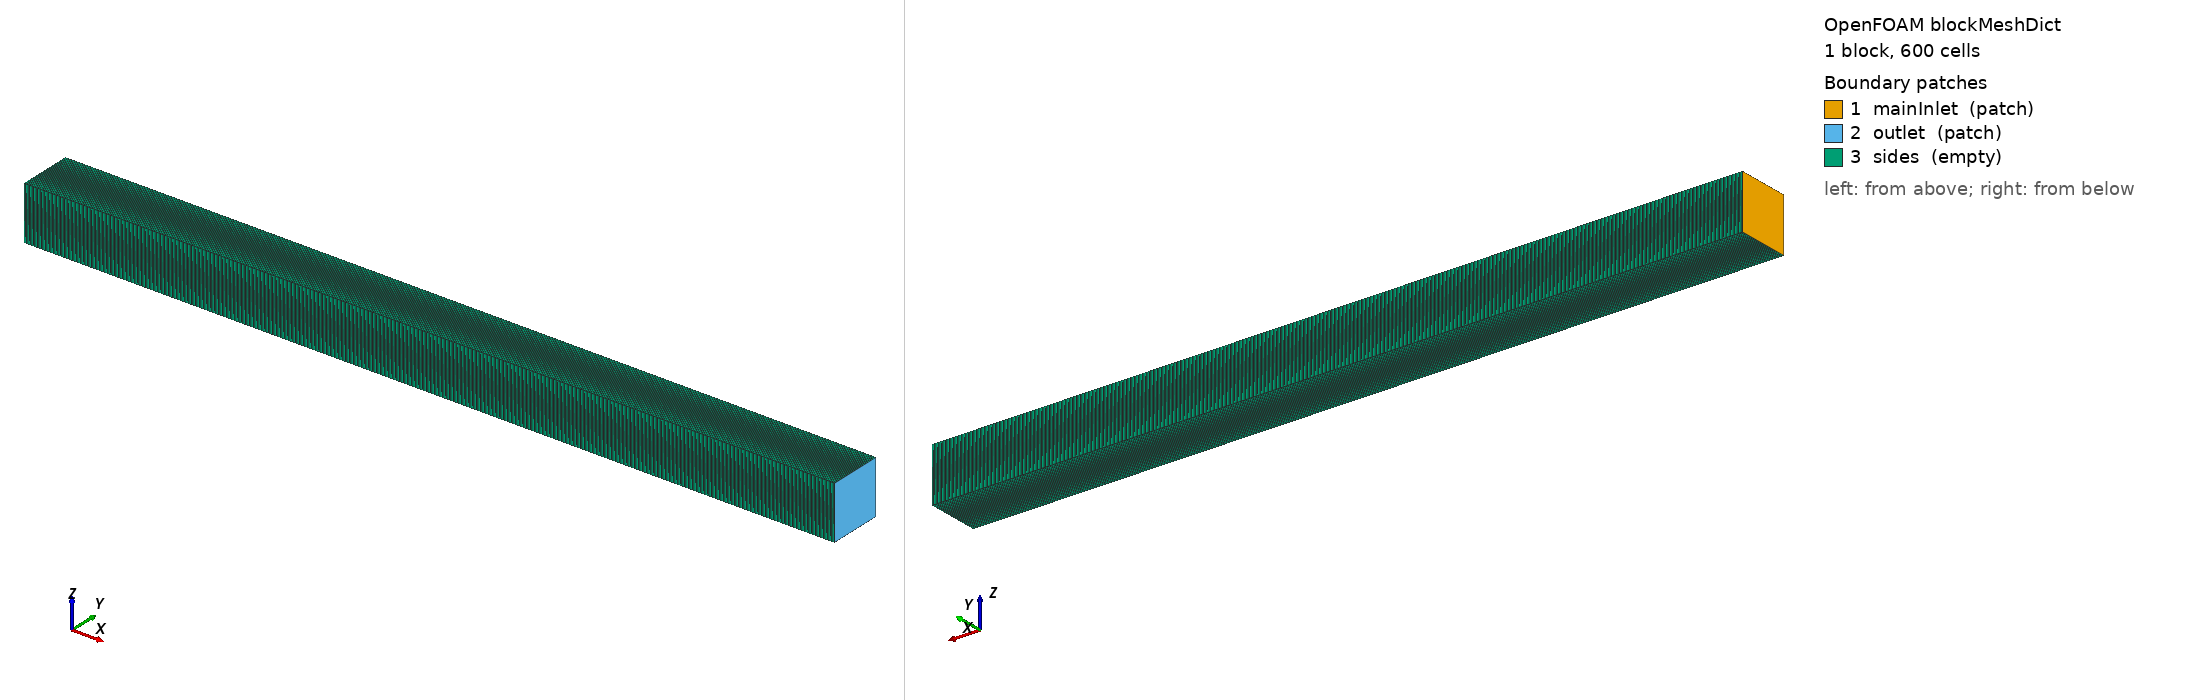

OpenFOAM case: the mesh blockMesh builds from blockMeshDict, 1 block(s), 600 cells. Boundary patches (legend numbers): 1 mainInlet (patch), 2 outlet (patch), 3 sides (empty). Left view from above one corner, right view from below the opposite corner. Boundary conditions: 0 field file(s) under 0/; 0 of 3 drawn patches have an entry in a shipped field file.

=== system/blockMeshDict ===
/*--------------------------------*- C++ -*----------------------------------*\
| =========                 |                                                 |
| \\      /  F ield         | OpenFOAM: The Open Source CFD Toolbox           |
|  \\    /   O peration     | Version:  v2412                                 |
|   \\  /    A nd           | Website:  www.openfoam.com                      |
|    \\/     M anipulation  |                                                 |
\*---------------------------------------------------------------------------*/
FoamFile
{
    version     2.0;
    format      ascii;
    class       dictionary;
    location    "system";
    object      blockMeshDict;
}
// * * * * * * * * * * * * * * * * * * * * * * * * * * * * * * * * * * * * * //

// 12 mm of 20 um cells

scale   0.001;

vertices
(
    (0  0 0)
    (15 0 0)
    (15 1 0)
    (0  1 0)
    (0  0 1)
    (15 0 1)
    (15 1 1)
    (0  1 1)
);

blocks
(
    hex (0 1 2 3 4 5 6 7) (600 1 1) simpleGrading (1 1 1)    // 0.025 mm, the paper's
);

edges
(
);

boundary
(
    mainInlet
    {
        type patch;
        faces ((0 4 7 3));
    }
    outlet
    {
        type patch;
        faces ((1 2 6 5));
    }
    sides
    {
        type empty;
        faces
        (
            (0 1 5 4)
            (3 7 6 2)
            (0 3 2 1)
            (4 5 6 7)
        );
    }
);

mergePatchPairs
(
);

// ************************************************************************* //


=== system/controlDict ===
/*--------------------------------*- C++ -*----------------------------------*\
| =========                 |                                                 |
| \\      /  F ield         | OpenFOAM: The Open Source CFD Toolbox           |
|  \\    /   O peration     | Version:  v2412                                 |
|   \\  /    A nd           | Website:  www.openfoam.com                      |
|    \\/     M anipulation  |                                                 |
\*---------------------------------------------------------------------------*/
FoamFile
{
    version     2.0;
    format      ascii;
    class       dictionary;
    location    "system";
    object      controlDict;
}
// * * * * * * * * * * * * * * * * * * * * * * * * * * * * * * * * * * * * * //

application     reactingCanteraFoam;

startFrom       latestTime;
startTime       0;
stopAt          endTime;

// About six periods of the oscillations, 65 Hz in the paper's 1D runs
endTime         0.1;

deltaT          1e-07;

writeControl    adjustableRunTime;
writeInterval   0.0005;
purgeWrite      0;
writeFormat     binary;
writePrecision  10;
writeCompression off;
timeFormat      general;
timePrecision   8;
runTimeModifiable true;

adjustTimeStep  yes;
maxCo           0.3;
maxDeltaT       1e-05;

// The boundary conditions of the burner and the radiation model;
// utilities/kodesCase.py adds libkodesChemistryModel.so for a kodes run
libs (libburnerBoundaryConditions.so libopticallyThinRadiation.so);

functions
{
    // max(T), max(OH) and max(Qdot), each with where it is: x of max(Qdot) is
    // the flame front (OH of this rich flame peaks downstream, in the products)
    flame
    {
        type            fieldMinMax;
        libs            (fieldFunctionObjects);
        mode            magnitude;
        location        true;
        fields          (T OH Qdot);
        writeControl    timeStep;
        writeInterval   1;
        log             false;
    }
}


// ************************************************************************* //
